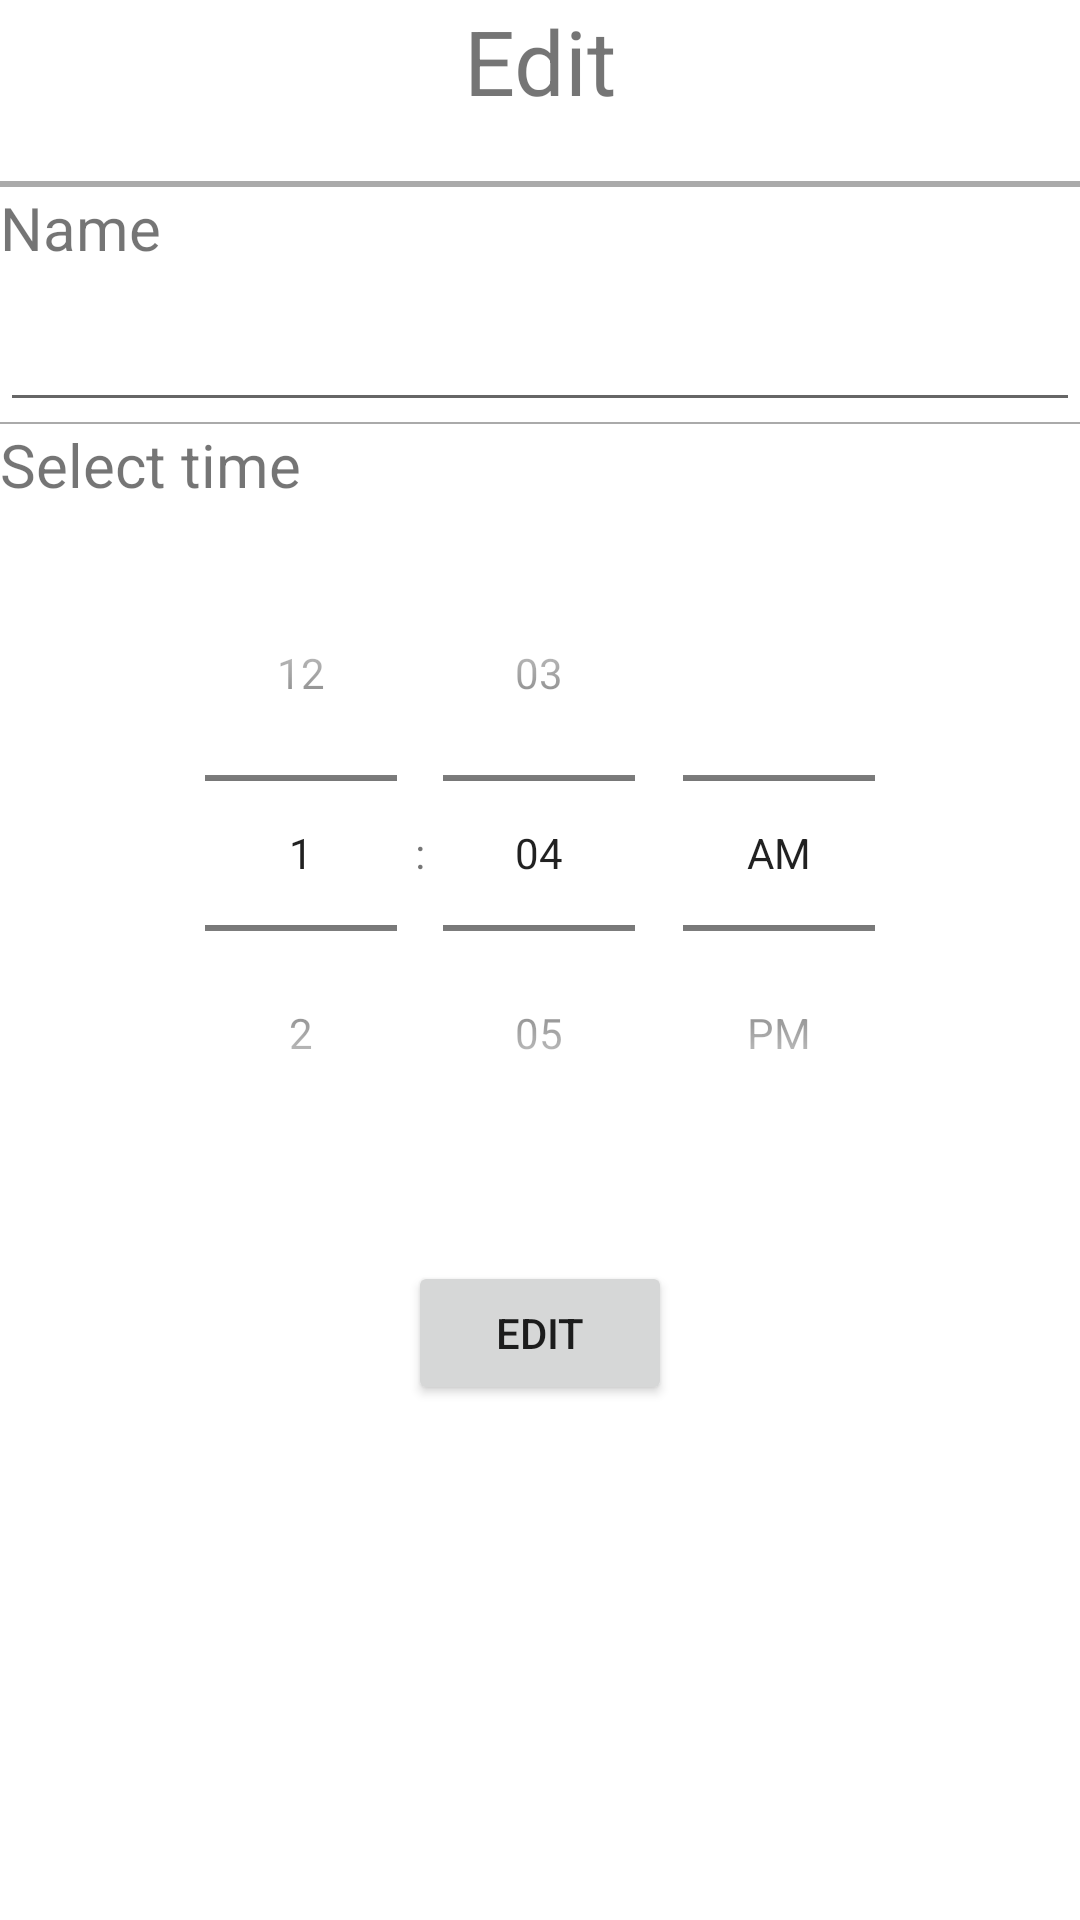

Layout XML and referenced resources for this Android screen:
<!-- AndroidManifest.xml: application theme Theme.ANDAssignment -->
<!-- res/layout/fragment_edit.xml -->
<?xml version="1.0" encoding="utf-8"?>
<FrameLayout xmlns:android="http://schemas.android.com/apk/res/android"
    xmlns:tools="http://schemas.android.com/tools"
    android:layout_width="match_parent"
    android:layout_height="match_parent"
    tools:context=".ui.EditFragment">
    <LinearLayout
        android:layout_width="match_parent"
        android:layout_height="match_parent"
        android:orientation="vertical">
        <TextView
            android:layout_width="match_parent"
            android:layout_height="wrap_content"
            android:text="@string/edit"
            android:paddingBottom="20dp"
            android:textSize="30dp"
            android:textAlignment="center"
            android:gravity="center_horizontal" />
        <View
            android:layout_width="match_parent"
            android:layout_height="2dp"
            android:background="@android:color/darker_gray"/>

        <TextView
            android:id="@+id/edit_prescription_name_textView"
            android:layout_width="wrap_content"
            android:layout_height="wrap_content"
            android:text="@string/add_name"
            android:paddingBottom="10dp"
            android:textSize="20dp">
        </TextView>
        <EditText
            android:id="@+id/edit_prescription_name_editText"
            android:layout_width="match_parent"
            android:layout_height="wrap_content">
        </EditText>
        <View
            android:layout_width="match_parent"
            android:layout_height="0.5dp"
            android:background="@android:color/darker_gray"/>
        <TextView
            android:id="@+id/edit_prescription_time_textView"
            android:layout_width="wrap_content"
            android:layout_height="wrap_content"
            android:text="@string/select_time"
            android:paddingBottom="10dp"
            android:textSize="20dp">
        </TextView>
        <TimePicker
            android:id="@+id/edit_prescription_time_timePicker"
            android:layout_width="wrap_content"
            android:layout_height="wrap_content"
            android:timePickerMode="spinner"
            android:layout_gravity="center"
            android:paddingBottom="30dp">
        </TimePicker>
        <Button
            android:id="@+id/edit_button"
            android:layout_width="wrap_content"
            android:layout_height="wrap_content"
            android:text="@string/edit"
            android:layout_gravity="center">

        </Button>
    </LinearLayout>



</FrameLayout>
<!-- resources referenced by this layout -->
<resources>
  <string name="add_name">Name</string>
  <string name="edit">Edit</string>
  <string name="select_time">Select time</string>
  <style name="Theme.ANDAssignment" parent="Theme.MaterialComponents.DayNight.NoActionBar">
          
          <item name="colorPrimary">@color/purple_500</item>
          <item name="colorPrimaryVariant">@color/purple_700</item>
          <item name="colorOnPrimary">@color/white</item>
          
          <item name="colorSecondary">@color/teal_200</item>
          <item name="colorSecondaryVariant">#C2948A</item>
          <item name="colorOnSecondary">@color/black</item>
          
          <item name="android:statusBarColor" tools:targetApi="l">?attr/colorPrimaryVariant</item>
          
      </style>
  <color name="purple_500">#A5243D</color>
  <color name="purple_700">#A5243D</color>
  <color name="white">#FFFFFFFF</color>
  <color name="teal_200">#B48291</color>
  <color name="black">#FF000000</color>
</resources>
